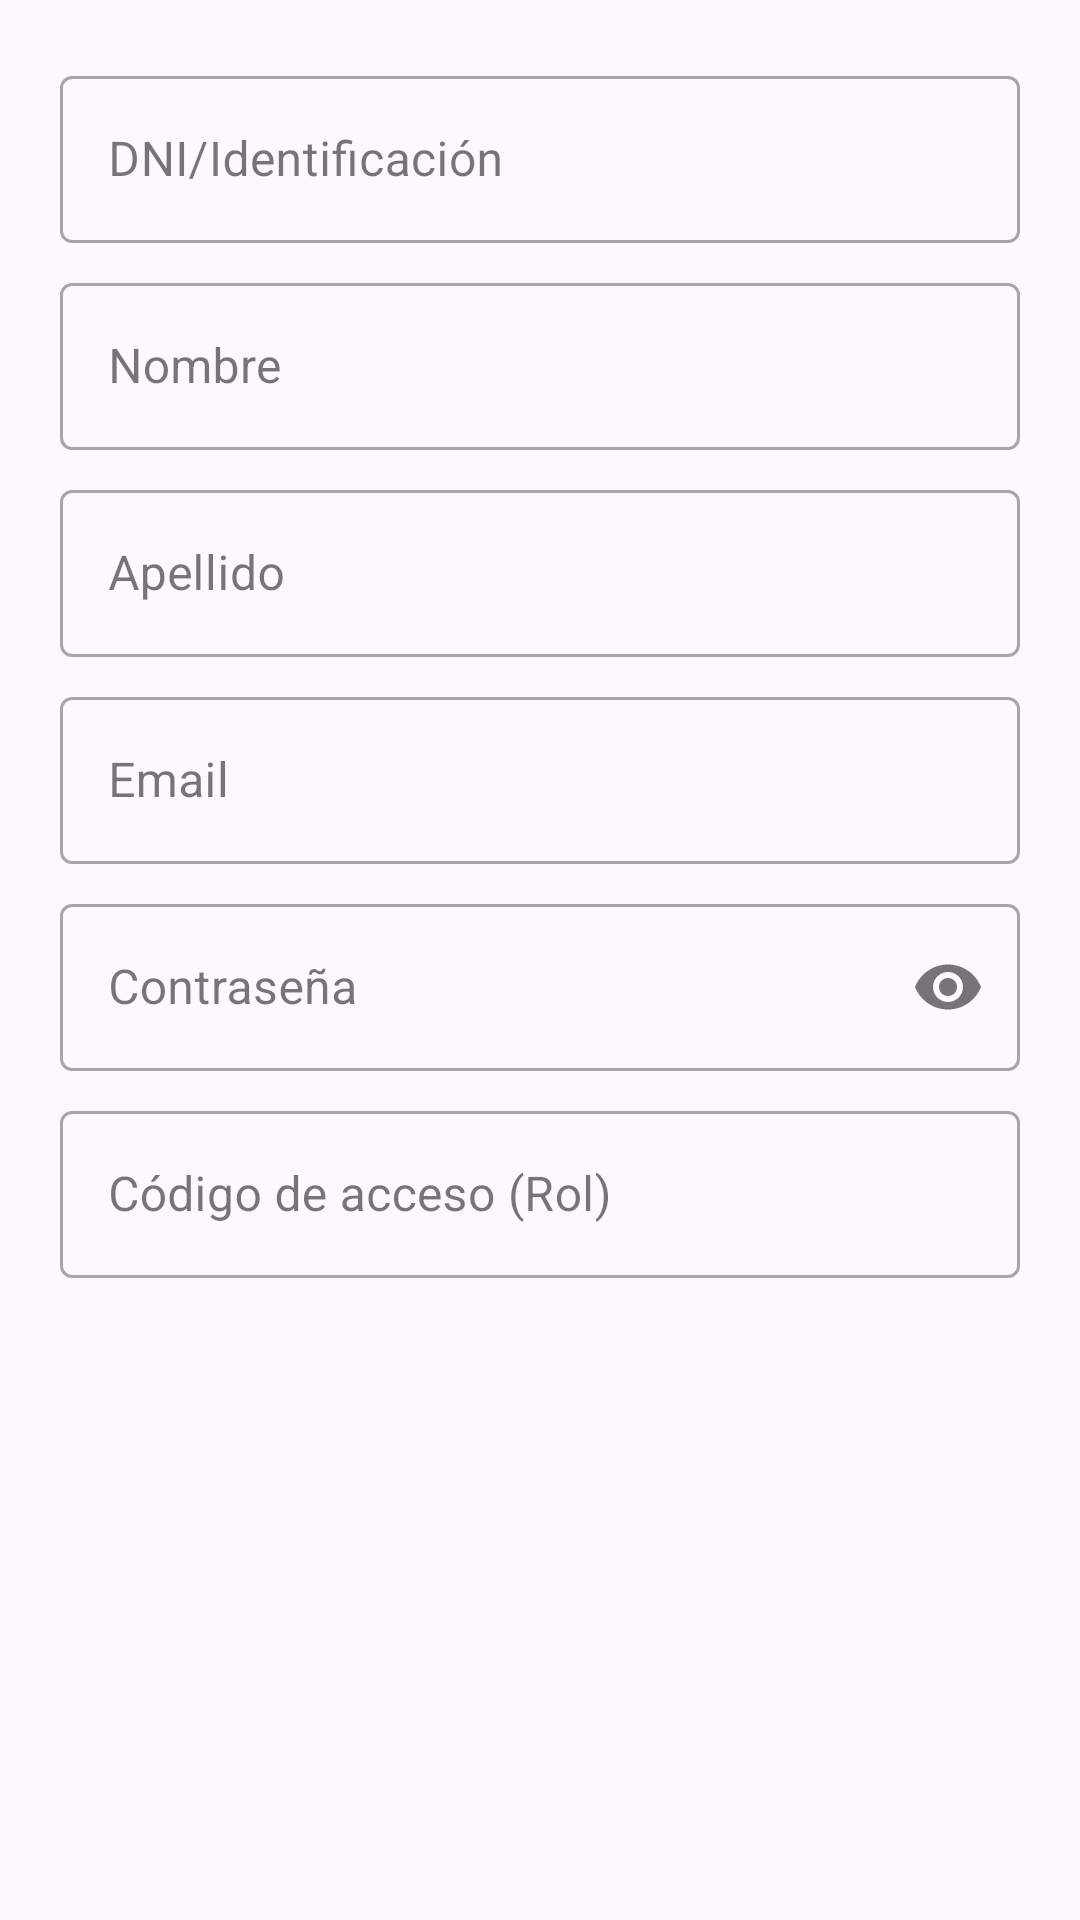

Reconstruct the res/layout file that produces this screen, plus the resources it refers to.
<!-- AndroidManifest.xml: application theme Theme.DRTechAPP -->
<!-- res/layout/dialog_register.xml -->
<?xml version="1.0" encoding="utf-8"?>
<ScrollView xmlns:android="http://schemas.android.com/apk/res/android"
    xmlns:app="http://schemas.android.com/apk/res-auto"
    android:layout_width="match_parent"
    android:layout_height="wrap_content">

    <LinearLayout
        android:orientation="vertical"
        android:padding="20dp"
        android:layout_width="match_parent"
        android:layout_height="wrap_content">

        <com.google.android.material.textfield.TextInputLayout
            android:id="@+id/tilDni"
            android:layout_width="match_parent"
            android:layout_height="wrap_content"
            style="@style/Widget.MaterialComponents.TextInputLayout.OutlinedBox"
            android:hint="DNI/Identificación">

            <com.google.android.material.textfield.TextInputEditText
                android:id="@+id/etDni"
                android:layout_width="match_parent"
                android:layout_height="wrap_content"
                android:inputType="text" />
        </com.google.android.material.textfield.TextInputLayout>

        <com.google.android.material.textfield.TextInputLayout
            android:id="@+id/tilFirstName"
            android:layout_width="match_parent"
            android:layout_height="wrap_content"
            android:layout_marginTop="8dp"
            style="@style/Widget.MaterialComponents.TextInputLayout.OutlinedBox"
            android:hint="Nombre">

            <com.google.android.material.textfield.TextInputEditText
                android:id="@+id/etFirstName"
                android:layout_width="match_parent"
                android:layout_height="wrap_content"
                android:inputType="textPersonName" />
        </com.google.android.material.textfield.TextInputLayout>

        <com.google.android.material.textfield.TextInputLayout
            android:id="@+id/tilLastName"
            android:layout_width="match_parent"
            android:layout_height="wrap_content"
            android:layout_marginTop="8dp"
            style="@style/Widget.MaterialComponents.TextInputLayout.OutlinedBox"
            android:hint="Apellido">

            <com.google.android.material.textfield.TextInputEditText
                android:id="@+id/etLastName"
                android:layout_width="match_parent"
                android:layout_height="wrap_content"
                android:inputType="textPersonName" />
        </com.google.android.material.textfield.TextInputLayout>

        <com.google.android.material.textfield.TextInputLayout
            android:id="@+id/tilEmail"
            android:layout_width="match_parent"
            android:layout_height="wrap_content"
            android:layout_marginTop="8dp"
            style="@style/Widget.MaterialComponents.TextInputLayout.OutlinedBox"
            android:hint="Email">

            <com.google.android.material.textfield.TextInputEditText
                android:id="@+id/etEmail"
                android:layout_width="match_parent"
                android:layout_height="wrap_content"
                android:inputType="textEmailAddress" />
        </com.google.android.material.textfield.TextInputLayout>

        <com.google.android.material.textfield.TextInputLayout
            android:id="@+id/tilPassword"
            android:layout_width="match_parent"
            android:layout_height="wrap_content"
            android:layout_marginTop="8dp"
            style="@style/Widget.MaterialComponents.TextInputLayout.OutlinedBox"
            android:hint="Contraseña"
            app:endIconMode="password_toggle">

            <com.google.android.material.textfield.TextInputEditText
                android:id="@+id/etPassword"
                android:layout_width="match_parent"
                android:layout_height="wrap_content"
                android:inputType="textPassword" />
        </com.google.android.material.textfield.TextInputLayout>

        <com.google.android.material.textfield.TextInputLayout
            android:id="@+id/tilAccessCode"
            android:layout_width="match_parent"
            android:layout_height="wrap_content"
            android:layout_marginTop="8dp"
            style="@style/Widget.MaterialComponents.TextInputLayout.OutlinedBox"
            android:hint="Código de acceso (Rol)">

            <com.google.android.material.textfield.TextInputEditText
                android:id="@+id/etAccessCode"
                android:layout_width="match_parent"
                android:layout_height="wrap_content"
                android:inputType="textVisiblePassword" />
        </com.google.android.material.textfield.TextInputLayout>

        <TextView
            android:id="@+id/tvError"
            android:textColor="@color/design_default_color_error"
            android:layout_marginTop="12dp"
            android:text=""
            android:layout_width="match_parent"
            android:layout_height="wrap_content"/>

        <ProgressBar
            android:id="@+id/progressBar"
            android:visibility="gone"
            android:layout_marginTop="12dp"
            android:layout_gravity="center_horizontal"
            android:layout_width="wrap_content"
            android:layout_height="wrap_content"/>

    </LinearLayout>
</ScrollView>
<!-- resources referenced by this layout -->
<resources>
  <style name="Theme.DRTechAPP" parent="Base.Theme.DRTechAPP" />
  <style name="Base.Theme.DRTechAPP" parent="Theme.Material3.DayNight.NoActionBar">
          
          
      </style>
</resources>
